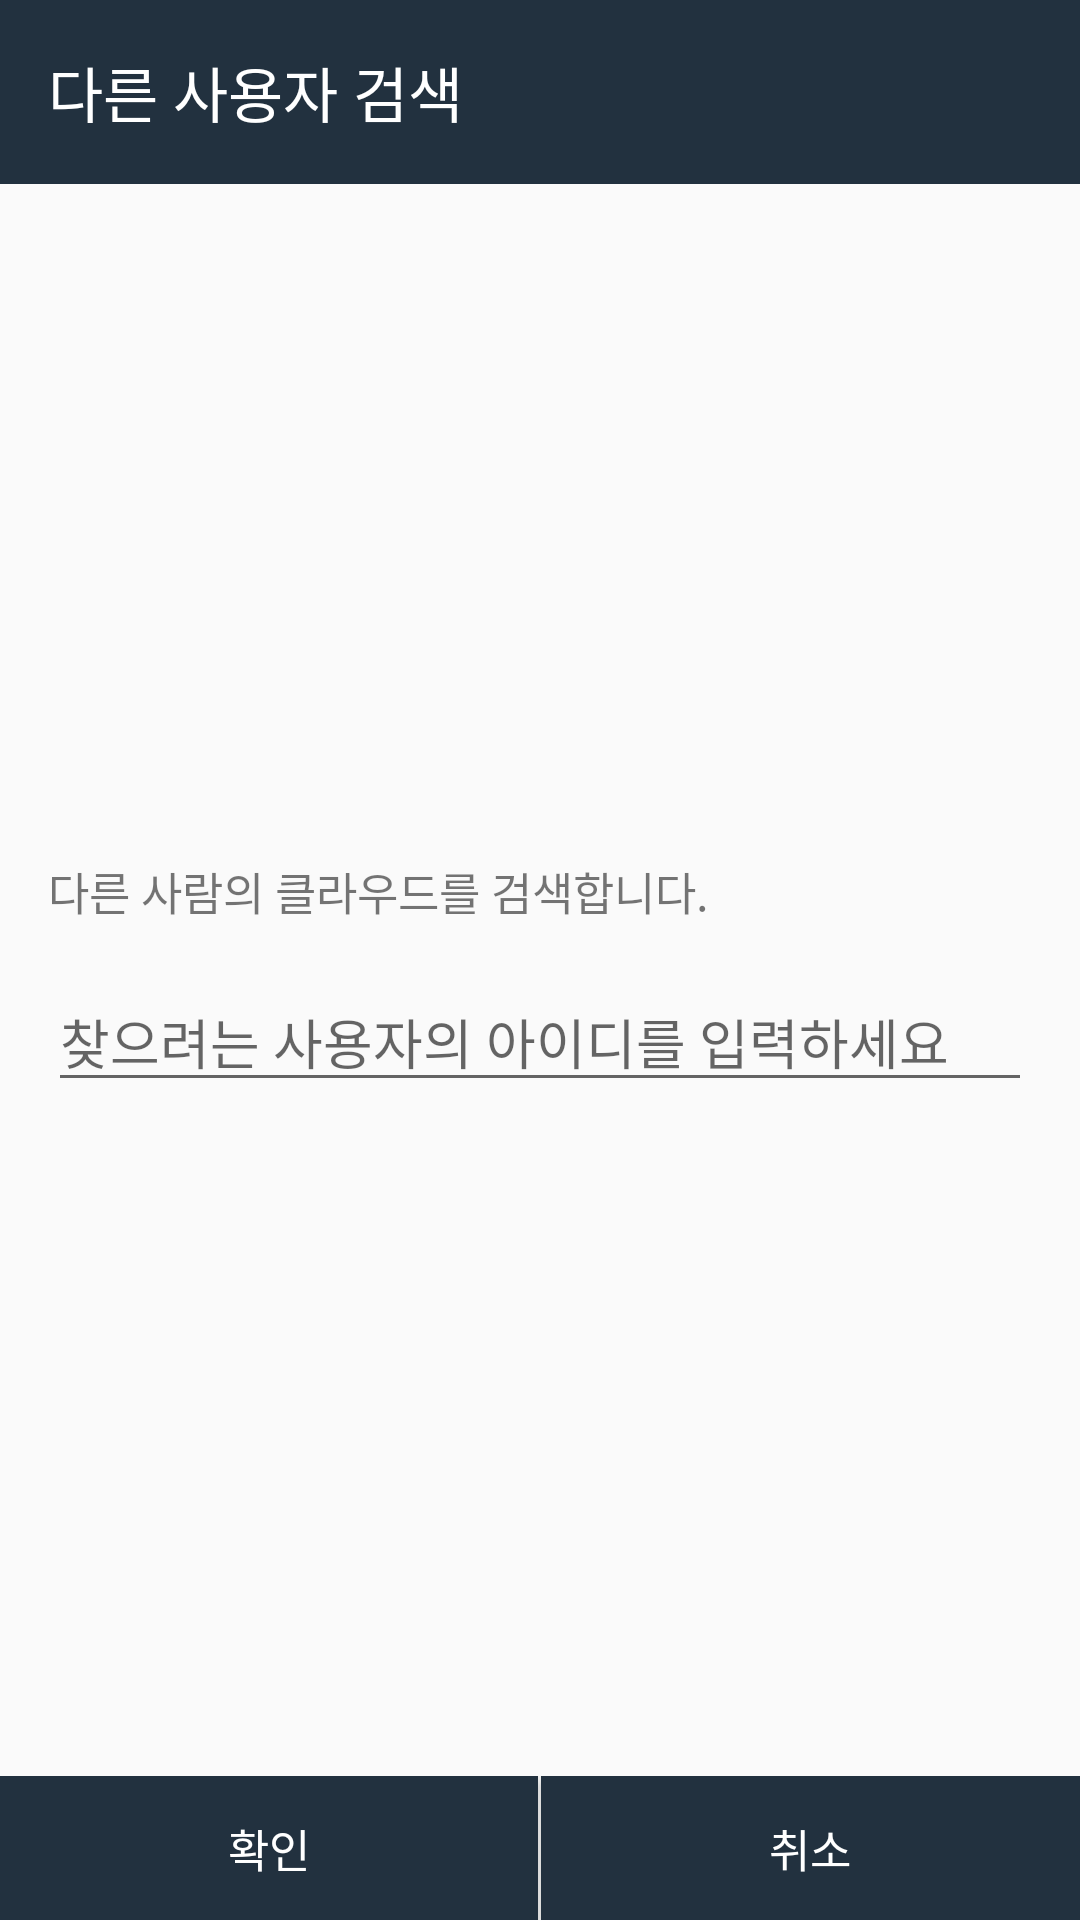

The Android layout XML behind this screen, and the referenced resources:
<!-- AndroidManifest.xml: application theme AppTheme -->
<!-- res/layout/fragment_user_input_dialog.xml -->
<?xml version="1.0" encoding="utf-8"?>
<LinearLayout xmlns:android="http://schemas.android.com/apk/res/android"
    android:layout_width="match_parent"
    android:layout_height="match_parent"
    android:orientation="vertical">

    <TextView
        android:layout_width="match_parent"
        android:layout_height="wrap_content"
        android:background="@color/colorPrimary"
        android:padding="@dimen/activity_horizontal_margin"
        android:textColor="@color/colorWhite"
        android:textSize="20sp"
        android:text="다른 사용자 검색" />

    <LinearLayout
        android:layout_width="match_parent"
        android:layout_height="0dp"
        android:layout_weight="1"
        android:gravity="center_vertical"
        android:padding="@dimen/activity_horizontal_margin"
        android:orientation="vertical">
        <TextView
            android:layout_width="wrap_content"
            android:layout_height="wrap_content"
            android:textSize="15sp"
            android:text="다른 사람의 클라우드를 검색합니다."/>
        <EditText
            android:id="@+id/id_input_view"
            android:layout_width="match_parent"
            android:layout_height="wrap_content"
            android:layout_marginTop="@dimen/activity_vertical_margin"
            android:hint="찾으려는 사용자의 아이디를 입력하세요"/>
    </LinearLayout>
    <LinearLayout
        android:layout_width="match_parent"
        android:layout_height="wrap_content"
        android:orientation="horizontal">
        <Button
            android:id="@+id/btn_ok"
            android:layout_width="0dp"
            android:layout_height="wrap_content"
            android:layout_weight="1"
            android:textSize="15sp"
            android:background="@color/colorPrimary"
            android:textColor="@color/colorWhite"
            android:text="확인"/>
        <Button
            android:id="@+id/btn_cancel"
            android:layout_width="0dp"
            android:layout_height="wrap_content"
            android:layout_weight="1"
            android:layout_marginLeft="1dp"
            android:textSize="15sp"
            android:background="@color/colorPrimary"
            android:textColor="@color/colorWhite"
            android:text="취소"/>
    </LinearLayout>


</LinearLayout>
<!-- resources referenced by this layout -->
<resources>
  <color name="colorPrimary">#22313F</color>
  <color name="colorWhite">#FFFFFF</color>
  <dimen name="activity_horizontal_margin">16dp</dimen>
  <dimen name="activity_vertical_margin">16dp</dimen>
  <style name="AppTheme" parent="Theme.AppCompat.Light.DarkActionBar">
          
          <item name="colorPrimary">@color/colorPrimary</item>
          <item name="colorPrimaryDark">@color/colorPrimaryDark</item>
          <item name="colorAccent">@color/colorAccent</item>
      </style>
  <color name="colorPrimaryDark">#000000</color>
  <color name="colorAccent">#26A65B</color>
</resources>
